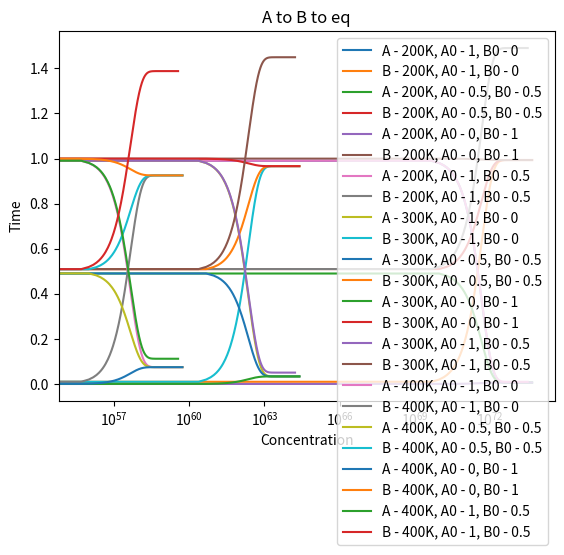

Reproduce this figure in Python.
import numpy as np
import math
import matplotlib.pyplot as plt


class Material:
    def __init__(self, concentration, temperator, Ea):
        kb = 1.381e-23 #[J/K]
        Na = 6.022e23 #[1/mol]
        R = 8.314 #[J/mol*K]
        self.concentration = concentration
        self.k = (kb/Na)*temperator*np.exp(-(Ea/(R*temperator)))

def timestep(A, B):
    dt = 0.01/(max(A.concentration, B.concentration)*max(A.k, B.k))
    A_con = dt*(-A.k*A.concentration+B.k*B.concentration) + A.concentration
    B_con = dt*(-B.k*B.concentration+A.k*A.concentration) + B.concentration
    A.concentration = A_con
    B.concentration = B_con
    return dt


if __name__ == '__main__':
    kcal_to_J = 1000*4.184

    Ea = 25*kcal_to_J #[J/mol]
    DeltaG = 2*kcal_to_J #[J/mol]
    tmp = [200, 300, 400]
    A0 = [1, 0.5, 0, 1]
    B0 = [0, 0.5, 1, 0.5]

    def plotABtime(A0, B0, tmp, Ea, DeltaG):
        A = Material(A0, tmp, Ea)
        B = Material(B0, tmp, Ea+DeltaG)
        time = [0]
        A_lst = [A.concentration]
        B_lst = [B.concentration]
        for i in range(10000):
            time.append(timestep(A, B) + time[i])
            A_lst.append(A.concentration)
            B_lst.append(B.concentration)
        plt.figure
        plt.plot(time, A_lst, label=f'A - {tmp}K, A0 - {A0}, B0 - {B0}')
        plt.plot(time, B_lst, label=f'B - {tmp}K, A0 - {A0}, B0 - {B0}')

    for t in tmp:
        for i in range(len(A0)):
            plotABtime(A0[i], B0[i], t, Ea, DeltaG)



    # Customize axis labels
    plt.xlabel('Concentration')
    plt.ylabel('Time')

    plt.xscale('log')

    # Add a legend
    plt.legend()

    # Add a title
    plt.title('A to B to eq')

    # Display the plot
    plt.show()
